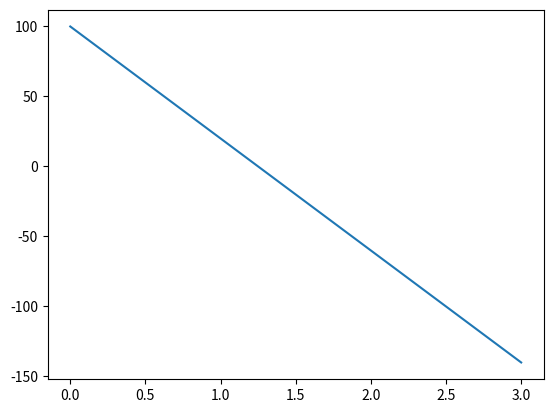

Here is the Python script that generated this plot:
#На материальную точку массы m действует постоянная сила, сообщающая точке ускорение a0. Окружающая среда оказывает движущейся точке сопротивление,
# пропорциональное квадрату скорости движения со временем, коэффициент сопротивления равен γ. Определите закон изменения скорости со временем, 
#если в начальный момент времени точка находилась в покое.


import numpy as np
from scipy.integrate import odeint
import matplotlib.pyplot as plt


t = np.arange(0, 4, 1)

n_0 = 100

def invest(n, t):
    dndt = - k * n_0
    return dndt

k = 0.8


m_t = odeint(invest, n_0, t)

plt.plot(t, m_t[:,0], label='nydtcnbwbb')

plt.savefig('fig3.png')